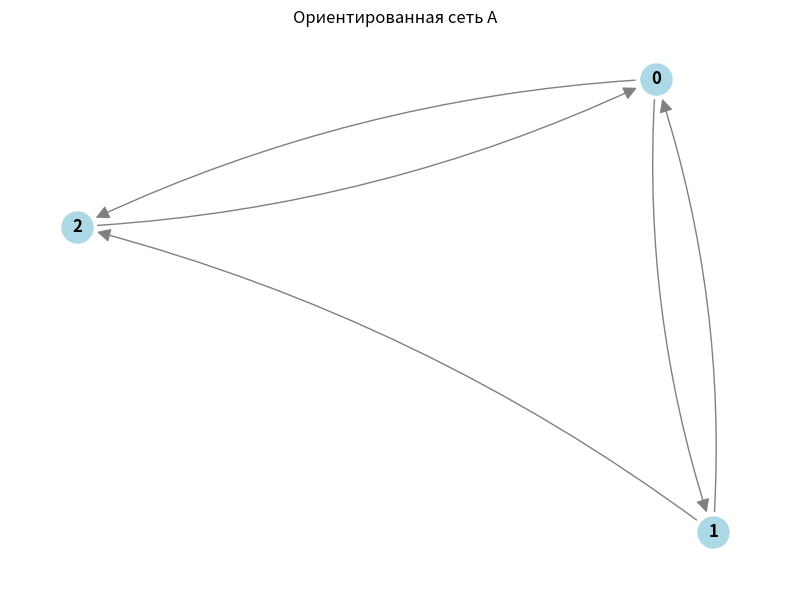

Write Python code to recreate this figure.
import networkx as nx
import matplotlib.pyplot as plt
import numpy as np

A = [
    [0, 1, 1],
    [1, 0, 1],
    [1, 0, 0]
]

n = len(A)
print("СЕТЬ А")
print("Матрица смежности:")
for row in A:
    print(row)
print()

G = nx.DiGraph()
G.add_nodes_from(range(n))

for i in range(n):
    for j in range(n):
        if A[i][j] == 1:
            G.add_edge(i, j)

plt.figure(figsize=(8, 6))
pos = nx.spring_layout(G, seed=42)

nx.draw_networkx_nodes(G, pos, node_color='lightblue', node_size=500)
nx.draw_networkx_labels(G, pos, font_size=12, font_weight='bold')
nx.draw_networkx_edges(G, pos, edge_color='gray',
                       arrows=True, arrowsize=20,
                       connectionstyle='arc3,rad=0.1',
                       min_source_margin=15, min_target_margin=15)

plt.title("Ориентированная сеть А")
plt.axis('off')
plt.tight_layout()
plt.show()

# 1. ЦЕНТРАЛЬНОСТЬ ПО СОБСТВЕННОМУ ВЕКТОРУ
print("\n1. ЦЕНТРАЛЬНОСТЬ ПО СОБСТВЕННОМУ ВЕКТОРУ")

AT = np.array(A).T

eigenvalues, eigenvectors = np.linalg.eig(AT)

lambda_max = np.max(eigenvalues.real)
print(f"\nλ_max = {lambda_max:.4f}")

idx = np.argmax(eigenvalues.real)
eigenvector = eigenvectors[:, idx].real
eigenvector_norm = eigenvector / np.sum(eigenvector)

print("\nЦентральность по собственному вектору (нормировано на Σ=1):")
print(f"c₁ = {eigenvector_norm[0]:.4f}")
print(f"c₂ = {eigenvector_norm[1]:.4f}")
print(f"c₃ = {eigenvector_norm[2]:.4f}")
print(f"Сумма = {np.sum(eigenvector_norm):.4f}")

# Проверка через NetworkX

print("\nПроверка через NetworkX:")
eig_nx = nx.eigenvector_centrality(G, max_iter=1000, tol=1e-6)
total_nx = sum(eig_nx.values())
for node in sorted(eig_nx.keys()):
    print(f"  c{node + 1} = {eig_nx[node] / total_nx:.4f}")
print()

# 2. PAGERANK

print("\n2. PAGERANK")

def pagerank(g, alpha, epsilon=1e-10, max_iter=1000):
    n = len(g)
    d_out = [sum(row) for row in g]
    dangling_nodes = [i for i in range(n) if d_out[i] == 0]

    c = [1.0 / n] * n

    for t in range(max_iter):
        c_new = [0] * n
        dangling_sum = sum(c[i] for i in dangling_nodes)

        for i in range(n):
            s = (1 - alpha) / n
            s += alpha * dangling_sum / n

            for j in range(n):
                if g[j][i] == 1:
                    s += alpha * (1.0 / d_out[j]) * c[j]

            c_new[i] = s

        # Нормализация
        total = sum(c_new)
        c_new = [x / total for x in c_new]

        diff = max(abs(c_new[i] - c[i]) for i in range(n))
        if diff < epsilon:
            return c_new
        c = c_new
    return c

# Расчет для α = 0.25
pr25 = pagerank(A, 0.25)
print(f"\nРЕЗУЛЬТАТ для α=0.25:")
print(f"c₁ = {pr25[0]:.6f}")
print(f"c₂ = {pr25[1]:.6f}")
print(f"c₃ = {pr25[2]:.6f}")
print(f"Сумма = {sum(pr25):.6f}")

# Расчет для α = 0.50
pr50 = pagerank(A, 0.50)
print(f"\nРЕЗУЛЬТАТ для α=0.50:")
print(f"c₁ = {pr50[0]:.6f}")
print(f"c₂ = {pr50[1]:.6f}")
print(f"c₃ = {pr50[2]:.6f}")
print(f"Сумма = {sum(pr50):.6f}")


# Анализ изменения
print("\nИЗМЕНЕНИЕ ПРИ УВЕЛИЧЕНИИ α:")
print(f"Узел 1: {pr25[0]:.4f} → {pr50[0]:.4f}  (изменение: {pr50[0] - pr25[0]:+.4f})")
print(f"Узел 2: {pr25[1]:.4f} → {pr50[1]:.4f}  (изменение: {pr50[1] - pr25[1]:+.4f})")
print(f"Узел 3: {pr25[2]:.4f} → {pr50[2]:.4f}  (изменение: {pr50[2] - pr25[2]:+.4f})")
print()

# 3. ЦЕНТРАЛЬНОСТЬ КАЦА-БОНАЧИЧА

print("\n3. ЦЕНТРАЛЬНОСТЬ КАЦА-БОНАЧИЧА")

def katz_bonacich(g, alpha, beta=1.0):
    n = len(g)

    gT = np.array(g).T
    I = np.eye(n)
    M = I - alpha * gT
    det = np.linalg.det(M)

    if abs(det) < 1e-10:
        print("Центральность не определена однозначно.")
        return None

    ones = np.ones(n)
    c = beta * np.linalg.solve(M, ones)

    return c

# Расчет для α = 0.5
print(f"Параметры: α = 0.5, β = 1.0")
katz = katz_bonacich(A, 0.5, 1.0)

if katz is not None:
    print(f"\nЦентральность Каца-Боначича:")
    print(f"c₁ = {katz[0]:.6f}")
    print(f"c₂ = {katz[1]:.6f}")
    print(f"c₃ = {katz[2]:.6f}")

    katz_norm = katz / np.sum(katz)
    print(f"\nНормированная (Σ=1):")
    print(f"c₁ = {katz_norm[0]:.6f}")
    print(f"c₂ = {katz_norm[1]:.6f}")
    print(f"c₃ = {katz_norm[2]:.6f}")
